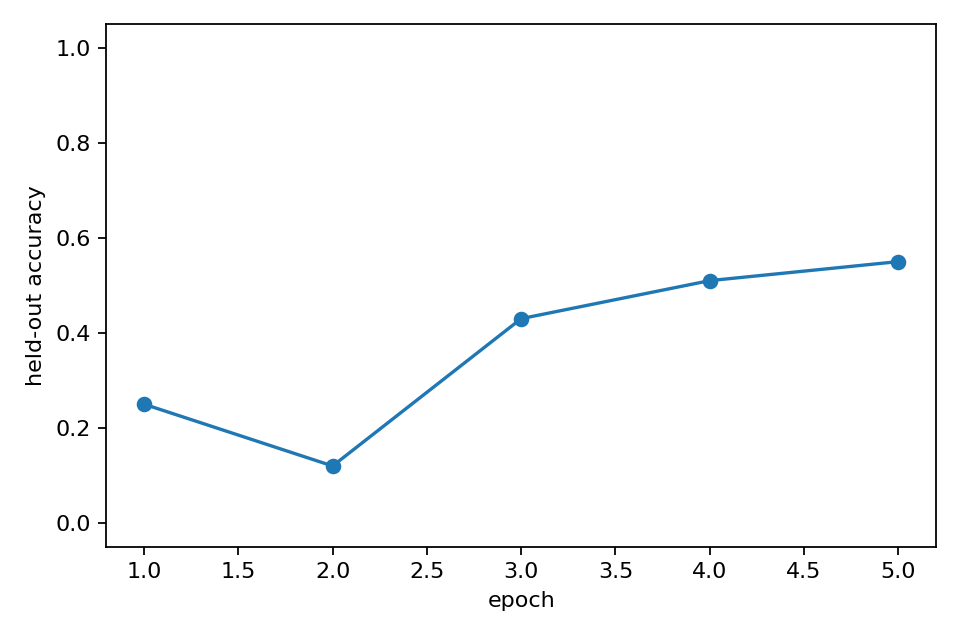

The data file committed next to this chart (first rows):
epoch, heldout_accuracy, epoch_wall_time_s
1, 0.25, 10.96
2, 0.12, 10.55
3, 0.43, 10.61
4, 0.51, 10.64
5, 0.55, 10.66
